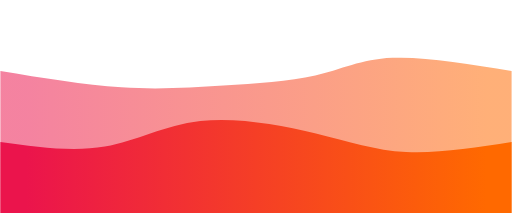
t = 0.00 s
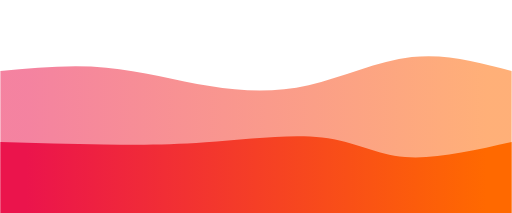
t = 0.75 s
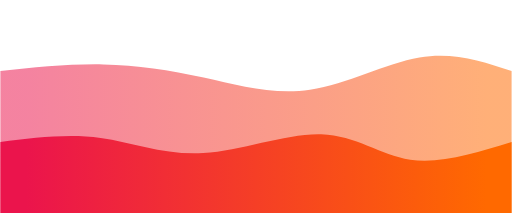
t = 1.25 s
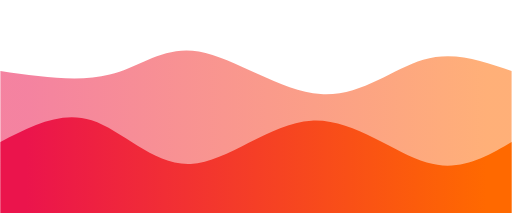
t = 2.00 s
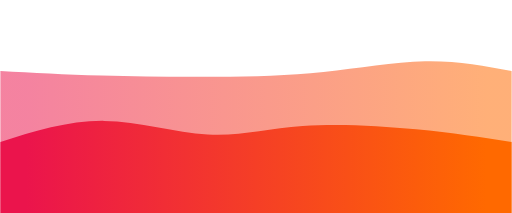
t = 2.75 s
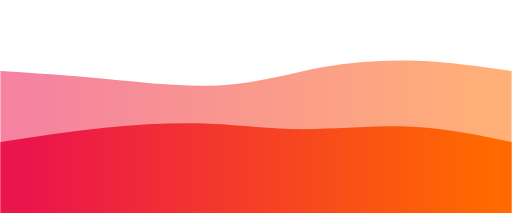
t = 3.25 s

The animated SVG that drew these frames (rendered in a browser with its animation timeline set to each time). Animation: 2 CSS @keyframes rules; one cycle of 4.00 s, repeats indefinitely.

<svg width="100%" height="100%" id="svg" viewBox="0 0 1440 600" xmlns="http://www.w3.org/2000/svg" class="transition duration-300 ease-in-out delay-150">
  <style>
    .path-0{
            animation:pathAnim-0 4s;
            animation-timing-function: linear;
            animation-iteration-count: infinite;
          }
          @keyframes pathAnim-0{
            0%{
              d: path(&quot;M 0,600 C 0,600 0,200 0,200 C 118.2775119617225,219.61722488038276 236.555023923445,239.23444976076556 341,246 C 445.444976076555,252.76555023923444 536.0574162679425,246.67942583732057 628,241 C 719.9425837320575,235.32057416267943 813.2153110047848,230.04784688995218 887,213 C 960.7846889952152,195.95215311004782 1015.0813397129186,167.1291866028708 1104,163 C 1192.9186602870814,158.8708133971292 1316.4593301435407,179.4354066985646 1440,200 C 1440,200 1440,600 1440,600 Z&quot;);
            }
            25%{
              d: path(&quot;M 0,600 C 0,600 0,200 0,200 C 93.39712918660285,181.08133971291866 186.7942583732057,162.16267942583733 284,172 C 381.2057416267943,181.83732057416267 482.22009569377985,220.4306220095694 577,243 C 671.7799043062201,265.5693779904306 760.3253588516748,272.11483253588517 862,249 C 963.6746411483252,225.88516746411486 1078.4784688995214,173.11004784688996 1177,160 C 1275.5215311004786,146.88995215311004 1357.7607655502393,173.444976076555 1440,200 C 1440,200 1440,600 1440,600 Z&quot;);
            }
            50%{
              d: path(&quot;M 0,600 C 0,600 0,200 0,200 C 110.23923444976077,216.04784688995215 220.47846889952154,232.09569377990428 308,210 C 395.52153110047846,187.90430622009572 460.32535885167465,127.66507177033495 559,145 C 657.6746411483253,162.33492822966505 790.22009569378,257.24401913875596 902,265 C 1013.77990430622,272.75598086124404 1104.7942583732056,193.35885167464116 1191,168 C 1277.2057416267944,142.64114832535884 1358.6028708133972,171.3205741626794 1440,200 C 1440,200 1440,600 1440,600 Z&quot;);
            }
            75%{
              d: path(&quot;M 0,600 C 0,600 0,200 0,200 C 84.65071770334927,201.3205741626794 169.30143540669854,202.64114832535884 277,214 C 384.69856459330146,225.35885167464116 515.444976076555,246.75598086124404 624,240 C 732.555023923445,233.24401913875596 818.9186602870813,198.33492822966505 913,182 C 1007.0813397129187,165.66507177033495 1108.8803827751196,167.9043062200957 1198,174 C 1287.1196172248804,180.0956937799043 1363.55980861244,190.04784688995215 1440,200 C 1440,200 1440,600 1440,600 Z&quot;);
            }
            100%{
              d: path(&quot;M 0,600 C 0,600 0,200 0,200 C 118.2775119617225,219.61722488038276 236.555023923445,239.23444976076556 341,246 C 445.444976076555,252.76555023923444 536.0574162679425,246.67942583732057 628,241 C 719.9425837320575,235.32057416267943 813.2153110047848,230.04784688995218 887,213 C 960.7846889952152,195.95215311004782 1015.0813397129186,167.1291866028708 1104,163 C 1192.9186602870814,158.8708133971292 1316.4593301435407,179.4354066985646 1440,200 C 1440,200 1440,600 1440,600 Z&quot;);
            }
          }
  </style>
  <defs>
    <linearGradient id="gradient" x1="0%" y1="50%" x2="100%" y2="50%">
      <stop offset="5%" stop-color="#eb144c"/>
      <stop offset="95%" stop-color="#ff6900"/>
    </linearGradient>
  </defs>
  <path d="M 0,600 C 0,600 0,200 0,200 C 118.2775119617225,219.61722488038276 236.555023923445,239.23444976076556 341,246 C 445.444976076555,252.76555023923444 536.0574162679425,246.67942583732057 628,241 C 719.9425837320575,235.32057416267943 813.2153110047848,230.04784688995218 887,213 C 960.7846889952152,195.95215311004782 1015.0813397129186,167.1291866028708 1104,163 C 1192.9186602870814,158.8708133971292 1316.4593301435407,179.4354066985646 1440,200 C 1440,200 1440,600 1440,600 Z" stroke="none" stroke-width="0" fill="url(#gradient)" fill-opacity="0.53" class="transition-all duration-300 ease-in-out delay-150 path-0"/>
  <style>
    .path-1{
            animation:pathAnim-1 4s;
            animation-timing-function: linear;
            animation-iteration-count: infinite;
          }
          @keyframes pathAnim-1{
            0%{
              d: path(&quot;M 0,600 C 0,600 0,400 0,400 C 102.00956937799043,414.2105263157895 204.01913875598086,428.4210526315789 294,413 C 383.98086124401914,397.5789473684211 461.93301435406704,352.52631578947376 563,341 C 664.066985645933,329.47368421052624 788.2488038277513,351.4736842105263 886,375 C 983.7511961722487,398.5263157894737 1055.0717703349283,423.57894736842104 1143,428 C 1230.9282296650717,432.42105263157896 1335.4641148325359,416.2105263157895 1440,400 C 1440,400 1440,600 1440,600 Z&quot;);
            }
            25%{
              d: path(&quot;M 0,600 C 0,600 0,400 0,400 C 98.60287081339715,398.8708133971292 197.2057416267943,397.7416267942584 291,405 C 384.7942583732057,412.2583732057416 473.77990430622003,427.90430622009563 583,421 C 692.22009569378,414.09569377990437 821.6746411483253,384.64114832535887 913,391 C 1004.3253588516747,397.35885167464113 1057.5215311004783,439.5311004784689 1139,447 C 1220.4784688995217,454.4688995215311 1330.2392344497607,427.23444976076553 1440,400 C 1440,400 1440,600 1440,600 Z&quot;);
            }
            50%{
              d: path(&quot;M 0,600 C 0,600 0,400 0,400 C 85.11961722488039,355.5598086124402 170.23923444976077,311.1196172248804 257,339 C 343.7607655502392,366.8803827751196 432.1626794258374,467.08133971291863 536,462 C 639.8373205741626,456.91866028708137 759.1100478468899,346.555023923445 876,340 C 992.8899521531101,333.444976076555 1107.3971291866028,430.69856459330146 1201,458 C 1294.6028708133972,485.30143540669854 1367.3014354066986,442.6507177033493 1440,400 C 1440,400 1440,600 1440,600 Z&quot;);
            }
            75%{
              d: path(&quot;M 0,600 C 0,600 0,400 0,400 C 99.70334928229664,374.5263157894737 199.40669856459328,349.0526315789474 303,341 C 406.5933014354067,332.9473684210526 514.0765550239234,342.3157894736842 600,351 C 685.9234449760766,359.6842105263158 750.287081339713,367.6842105263157 843,360 C 935.712918660287,352.3157894736843 1056.7751196172248,328.94736842105266 1161,333 C 1265.2248803827752,337.05263157894734 1352.6124401913876,368.52631578947364 1440,400 C 1440,400 1440,600 1440,600 Z&quot;);
            }
            100%{
              d: path(&quot;M 0,600 C 0,600 0,400 0,400 C 102.00956937799043,414.2105263157895 204.01913875598086,428.4210526315789 294,413 C 383.98086124401914,397.5789473684211 461.93301435406704,352.52631578947376 563,341 C 664.066985645933,329.47368421052624 788.2488038277513,351.4736842105263 886,375 C 983.7511961722487,398.5263157894737 1055.0717703349283,423.57894736842104 1143,428 C 1230.9282296650717,432.42105263157896 1335.4641148325359,416.2105263157895 1440,400 C 1440,400 1440,600 1440,600 Z&quot;);
            }
          }
  </style>
  <defs>
    <linearGradient id="gradient" x1="0%" y1="50%" x2="100%" y2="50%">
      <stop offset="5%" stop-color="#eb144c"/>
      <stop offset="95%" stop-color="#ff6900"/>
    </linearGradient>
  </defs>
  <path d="M 0,600 C 0,600 0,400 0,400 C 102.00956937799043,414.2105263157895 204.01913875598086,428.4210526315789 294,413 C 383.98086124401914,397.5789473684211 461.93301435406704,352.52631578947376 563,341 C 664.066985645933,329.47368421052624 788.2488038277513,351.4736842105263 886,375 C 983.7511961722487,398.5263157894737 1055.0717703349283,423.57894736842104 1143,428 C 1230.9282296650717,432.42105263157896 1335.4641148325359,416.2105263157895 1440,400 C 1440,400 1440,600 1440,600 Z" stroke="none" stroke-width="0" fill="url(#gradient)" fill-opacity="1" class="transition-all duration-300 ease-in-out delay-150 path-1"/>
</svg>
